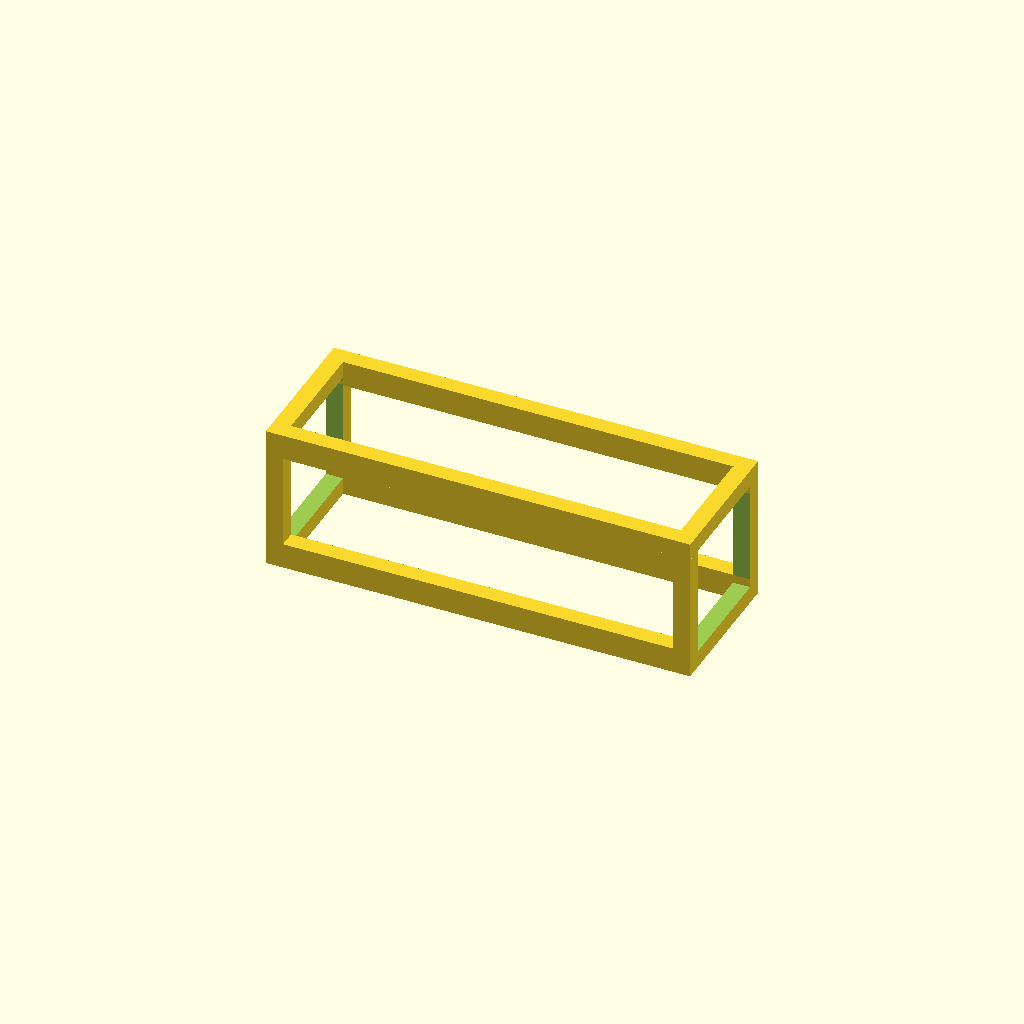
Cell 1: rendered with the file's own defaults.
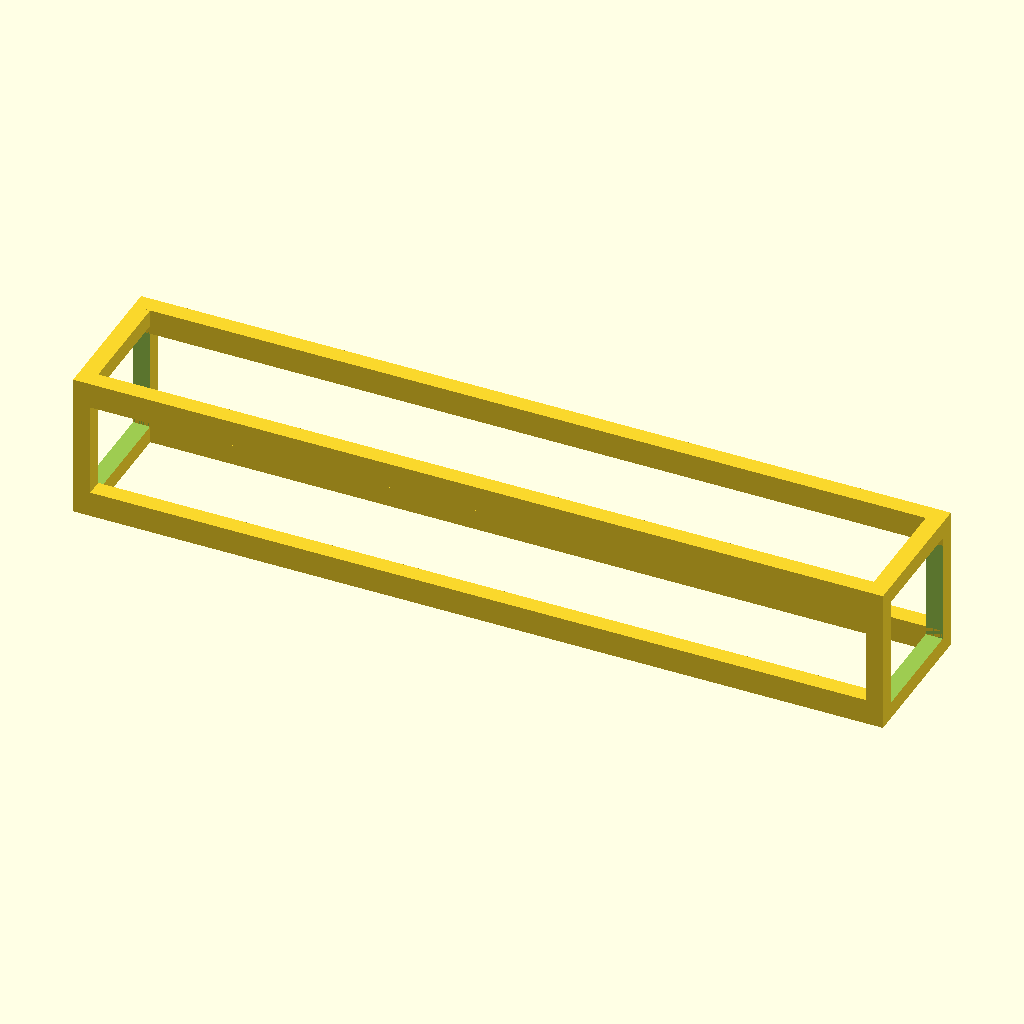
Cell 2: cam_len = 180 (everything else at default).
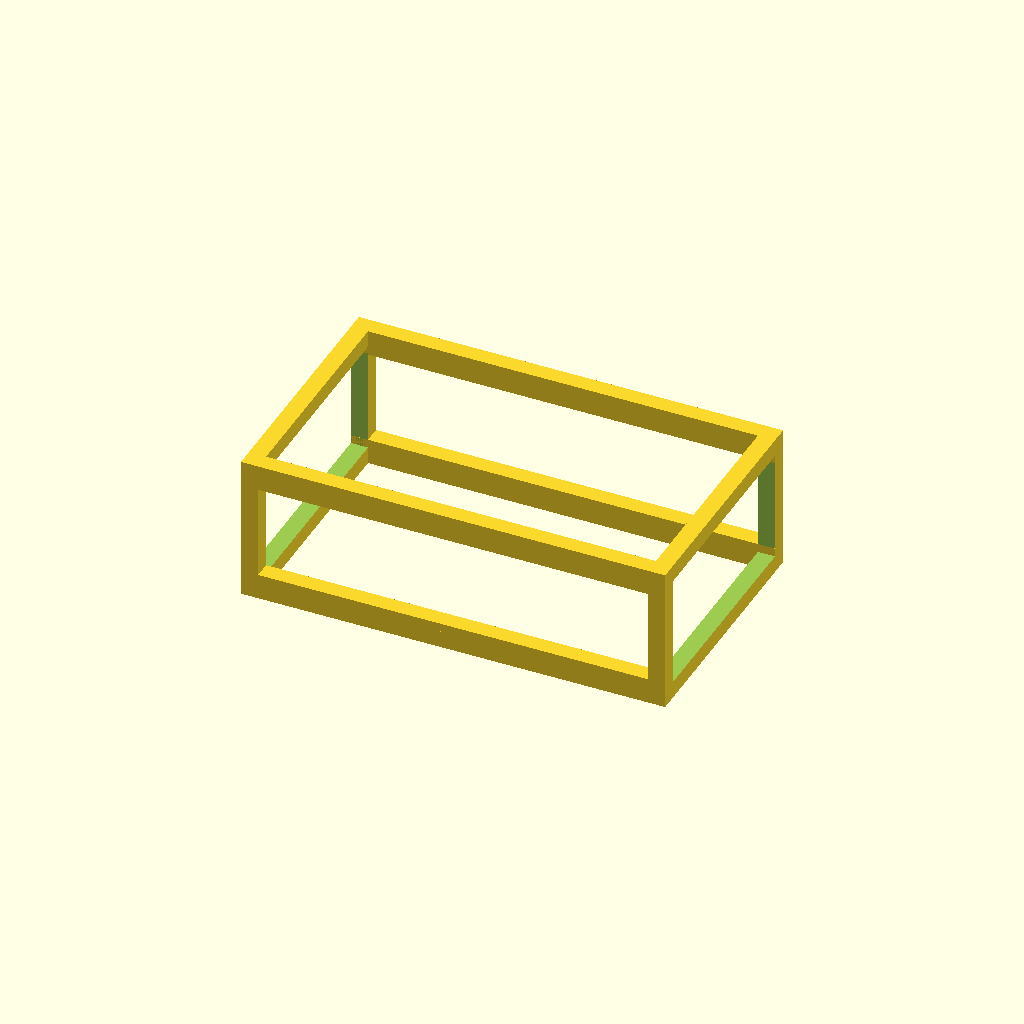
Cell 3: cam_h = 50 (everything else at default).
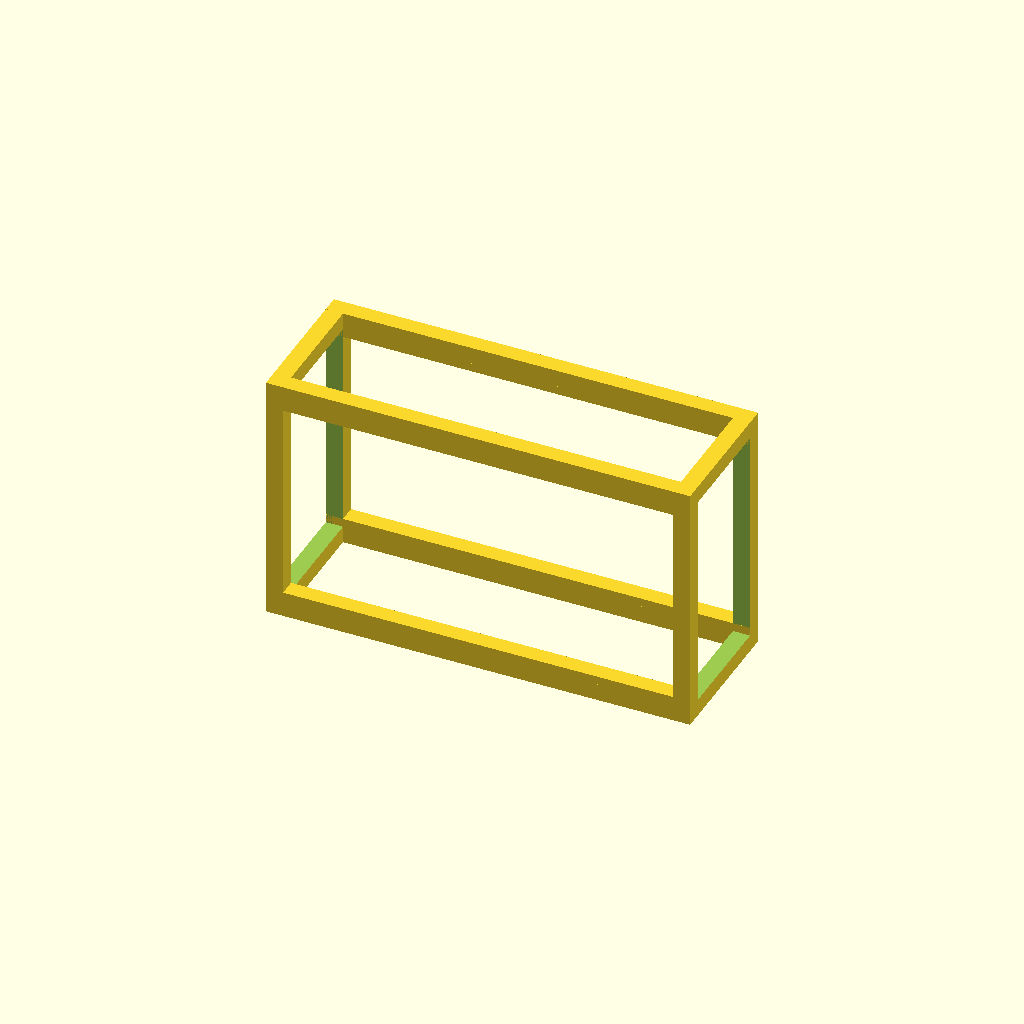
Cell 4 — cam_d set to 50, the other parameters unchanged.
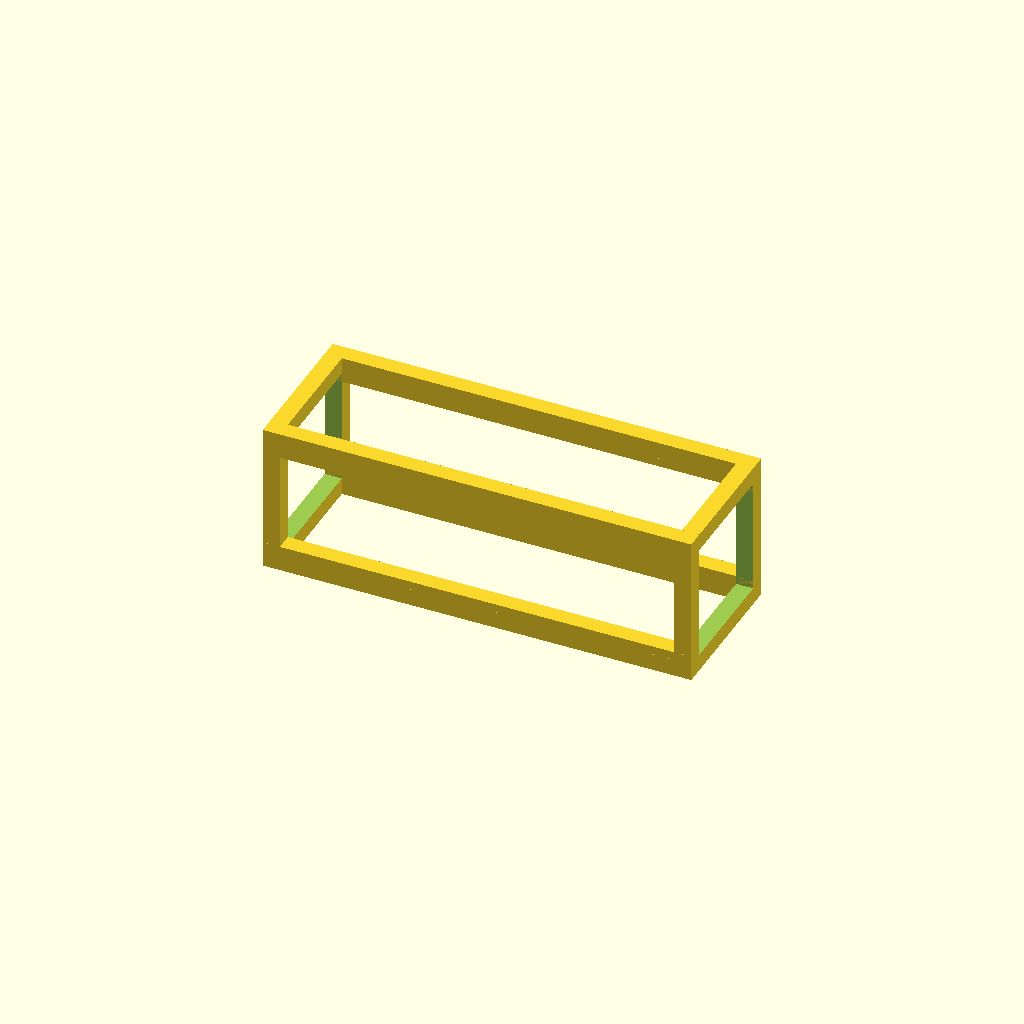
Cell 5: the same model with gap = 1.
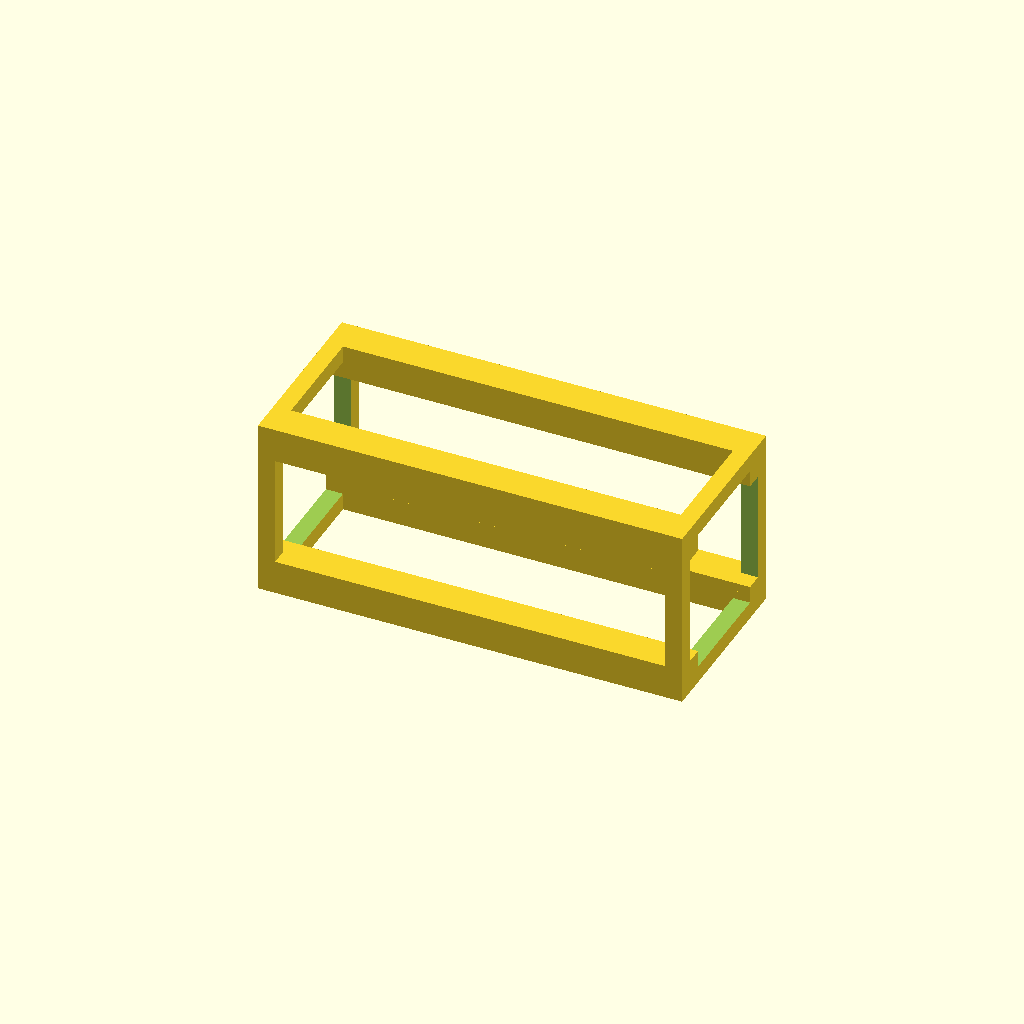
Cell 6: the same model with rail_r = 8.
One fixed orthographic camera (rotation 55°, 0°, 25°; colour scheme Cornfield) for every cell.
Source of the model, docs/cad/camera_bumper.scad:
// Camera bumper for the forearm camera (SO-101 robot, docs/camera_bumper.md). OpenSCAD.
// A cage round the camera body: four corner rails and a square ring at each end. The camera slides in from the lens side and sits 0.5 mm inside the rails.
// These are the dimensions that were simulated (sim/model.py GUARD, see the document); change the camera numbers to the camera you actually buy.
cam_len  = 90;      // camera body, along its long side (D435 / OAK-D Lite class: 90 x 25 x 25 mm)
cam_h    = 25;      // camera body height
cam_d    = 25;      // camera body depth (from the lens plane back)
gap      = 0.5;     // clearance between the camera and the cage
rail_r   = 4;       // rail thickness, radial (this is how far the cage stands proud of the camera: gap + rail_r = 4.5 mm)
rail_t   = 6;       // rail width, tangential (the simulation has 4: a wider rail is stronger against the 40-60 N that the floor pushed with in the falls)
ring_len = 4;       // ring length along the camera
ring_w   = 4;       // ring wall
$fn = 24;

inner_h = cam_h + 2 * gap;  inner_d = cam_d + 2 * gap;           // the opening the camera sits in
outer_h = inner_h + 2 * rail_r;  outer_d = inner_d + 2 * rail_r;
total   = cam_len + 2 * gap + 2 * ring_len;                      // along the camera

module ring(x) {                                                 // a square frame at one end
    translate([x, 0, 0]) difference() {
        cube([ring_len, outer_h, outer_d], center = true);
        cube([ring_len + 1, inner_h + 2 * (rail_r - ring_w), inner_d + 2 * (rail_r - ring_w)], center = true);
    }
}
module rail(sy, sz) {                                            // an L-shaped corner rail, rail_r thick, rail_t long on each face
    translate([0, sy * (inner_h / 2 + rail_r / 2), sz * (inner_d / 2 + rail_r / 2)])  cube([total, rail_r, rail_r], center = true);
    translate([0, sy * (inner_h / 2 + rail_r / 2), sz * (inner_d / 2 - rail_t / 2 + rail_r)]) cube([total, rail_r, rail_t], center = true);
}
union() {
    ring( (cam_len / 2 + gap + ring_len / 2));
    ring(-(cam_len / 2 + gap + ring_len / 2));
    for (sy = [-1, 1]) for (sz = [-1, 1]) rail(sy, sz);
}
// print on its side, PETG or PLA+, 4 perimeters, 40 % infill. About 14 g.
Parameter table extracted from the source (name, type, default, range or options):
cam_len: number, default 90
cam_h: number, default 25
cam_d: number, default 25
gap: number, default 0.5
rail_r: number, default 4
rail_t: number, default 6
ring_len: number, default 4
ring_w: number, default 4
